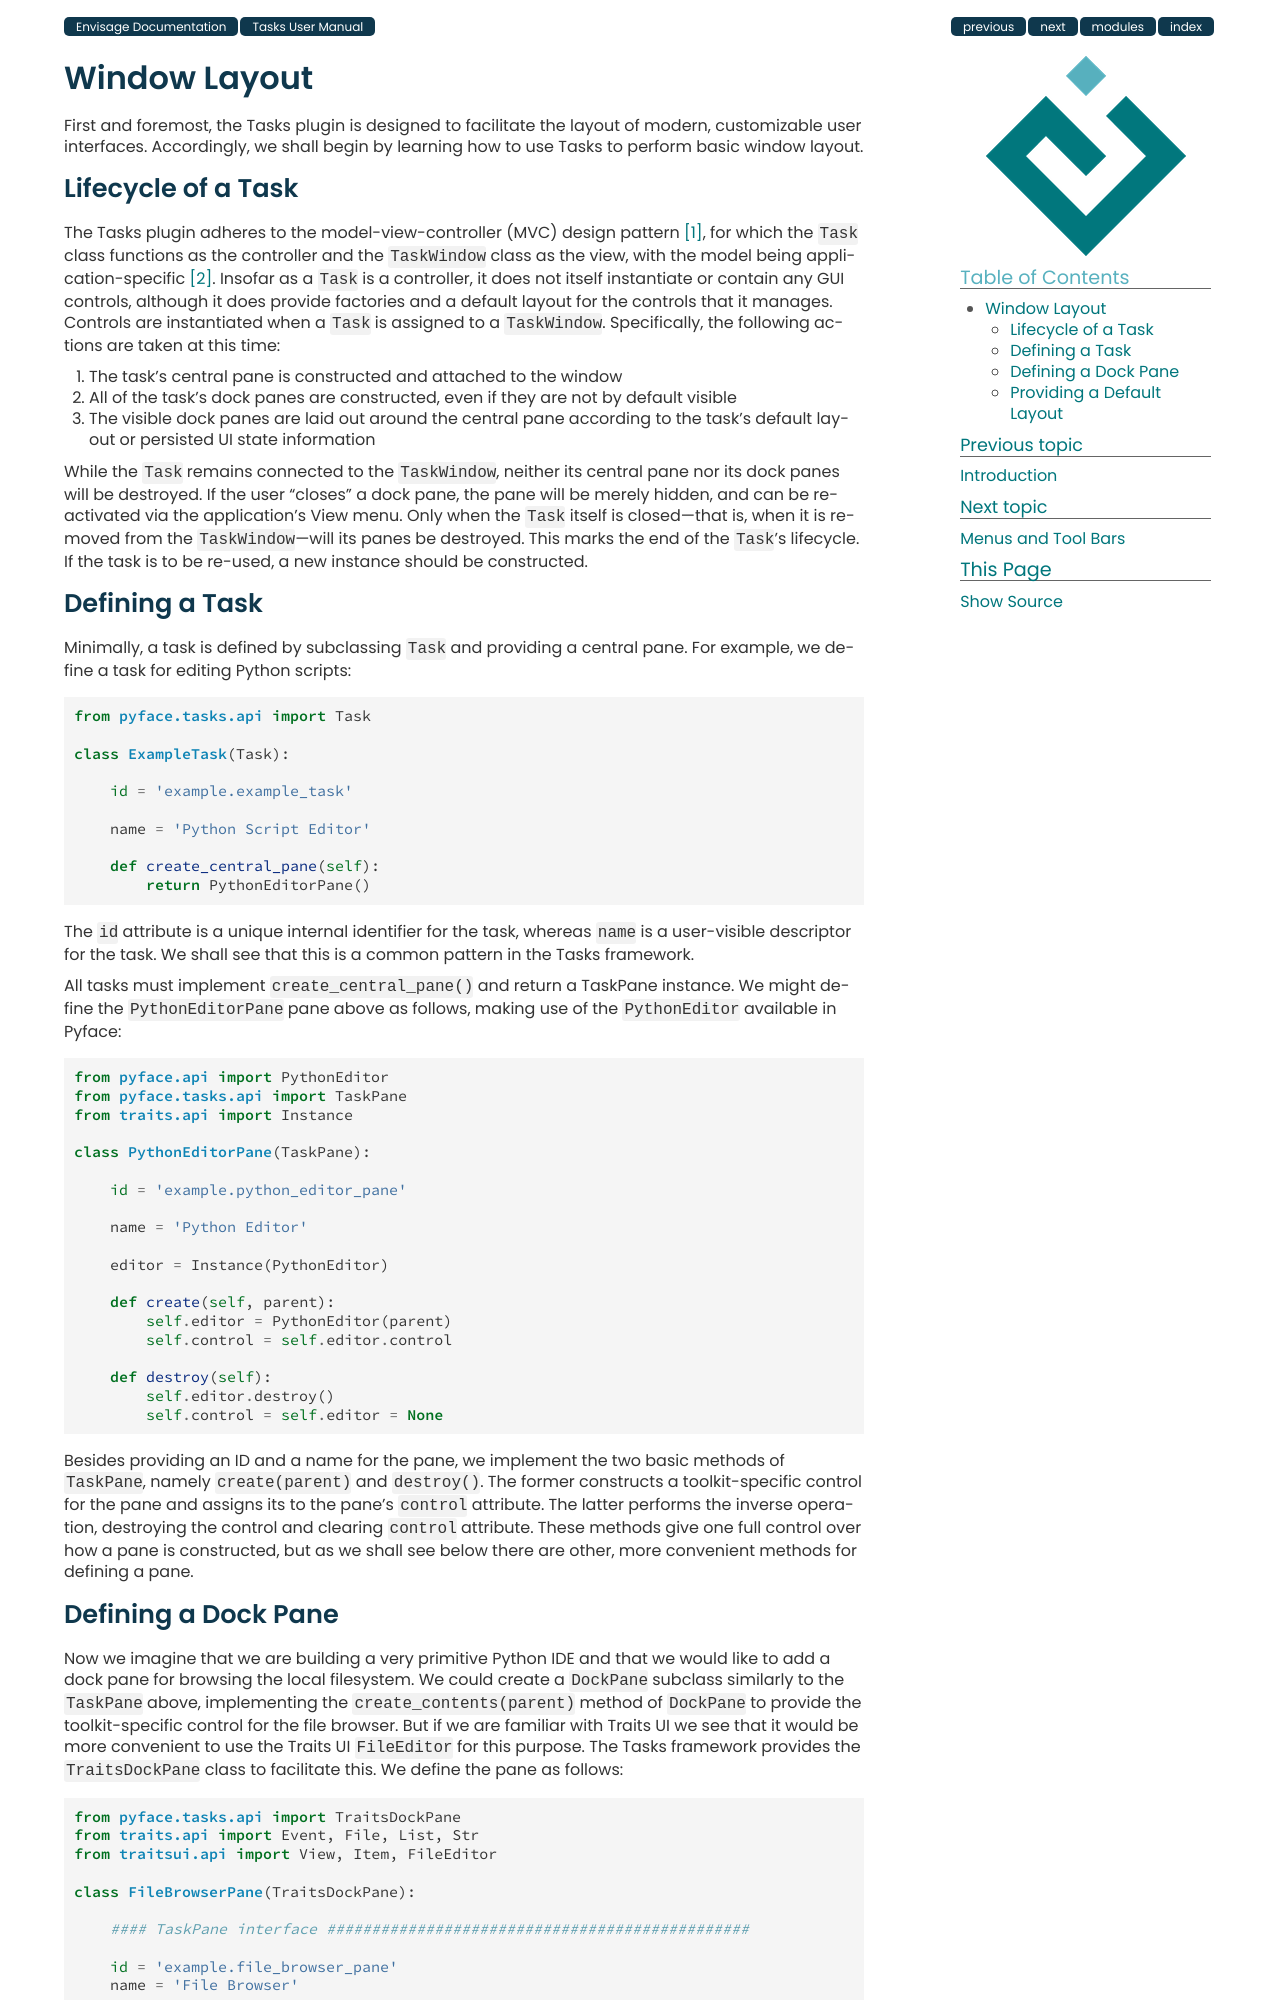

repository: enthought/envisage · page: tasks_user_manual/layout.html · generator: sphinx

.. _layout:

=======================
 Window Layout
=======================

First and foremost, the Tasks plugin is designed to facilitate the layout of
modern, customizable user interfaces. Accordingly, we shall begin by learning
how to use Tasks to perform basic window layout.

.. index:: task; lifecycle

Lifecycle of a Task
-------------------

.. index:: model-view-controller pattern, MVC

The Tasks plugin adheres to the model-view-controller (MVC) design pattern [1]_,
for which the ``Task`` class functions as the controller and the ``TaskWindow``
class as the view, with the model being application-specific [2]_. Insofar as a
``Task`` is a controller, it does not itself instantiate or contain any GUI
controls, although it does provide factories and a default layout for the
controls that it manages. Controls are instantiated when a ``Task`` is assigned
to a ``TaskWindow``. Specifically, the following actions are taken at this time:

1. The task's central pane is constructed and attached to the window
2. All of the task's dock panes are constructed, even if they are not by default
   visible
3. The visible dock panes are laid out around the central pane according to the
   task's default layout or persisted UI state information

While the ``Task`` remains connected to the ``TaskWindow``, neither its central
pane nor its dock panes will be destroyed. If the user "closes" a dock pane, the
pane will be merely hidden, and can be re-activated via the application's View
menu. Only when the ``Task`` itself is closed---that is, when it is removed from
the ``TaskWindow``---will its panes be destroyed. This marks the end of the
``Task``'s lifecycle. If the task is to be re-used, a new instance should be
constructed.

.. index:: task; defining

Defining a Task
---------------

Minimally, a task is defined by subclassing ``Task`` and providing a central
pane. For example, we define a task for editing Python scripts [3]_::

    from pyface.tasks.api import Task

    class ExampleTask(Task):

        id = 'example.example_task'
        name = 'Python Script Editor'

        def create_central_pane(self):
            return PythonEditorPane()

.. index:: ID, name

The ``id`` attribute is a unique internal identifier for the task, whereas
``name`` is a user-visible descriptor for the task. We shall see that this is a
common pattern in the Tasks framework.

.. index:: central pane; defining

All tasks must implement ``create_central_pane()`` and return a TaskPane
instance. We might define the ``PythonEditorPane`` pane above as follows, making
use of the ``PythonEditor`` available in PyFace::

    from pyface.api import PythonEditor
    from pyface.tasks.api import TaskPane
    from traits.api import Instance

    class PythonEditorPane(TaskPane):

        id = 'example.python_editor_pane'
        name = 'Python Editor'

        editor = Instance(PythonEditor)

        def create(self, parent):
            self.editor = PythonEditor(parent)
            self.control = self.editor.control

        def destroy(self):
            self.editor.destroy()
            self.control = self.editor = None

Besides providing an ID and a name for the pane, we implement the two basic
methods of ``TaskPane``, namely ``create(parent)`` and ``destroy()``. The former
constructs a toolkit-specific control for the pane and assigns its to the pane's
``control`` attribute. The latter performs the inverse operation, destroying the
control and clearing ``control`` attribute. These methods give one full control
over how a pane is constructed, but as we shall see below there are other, more
convenient methods for defining a pane.

.. index:: dock pane; defining
